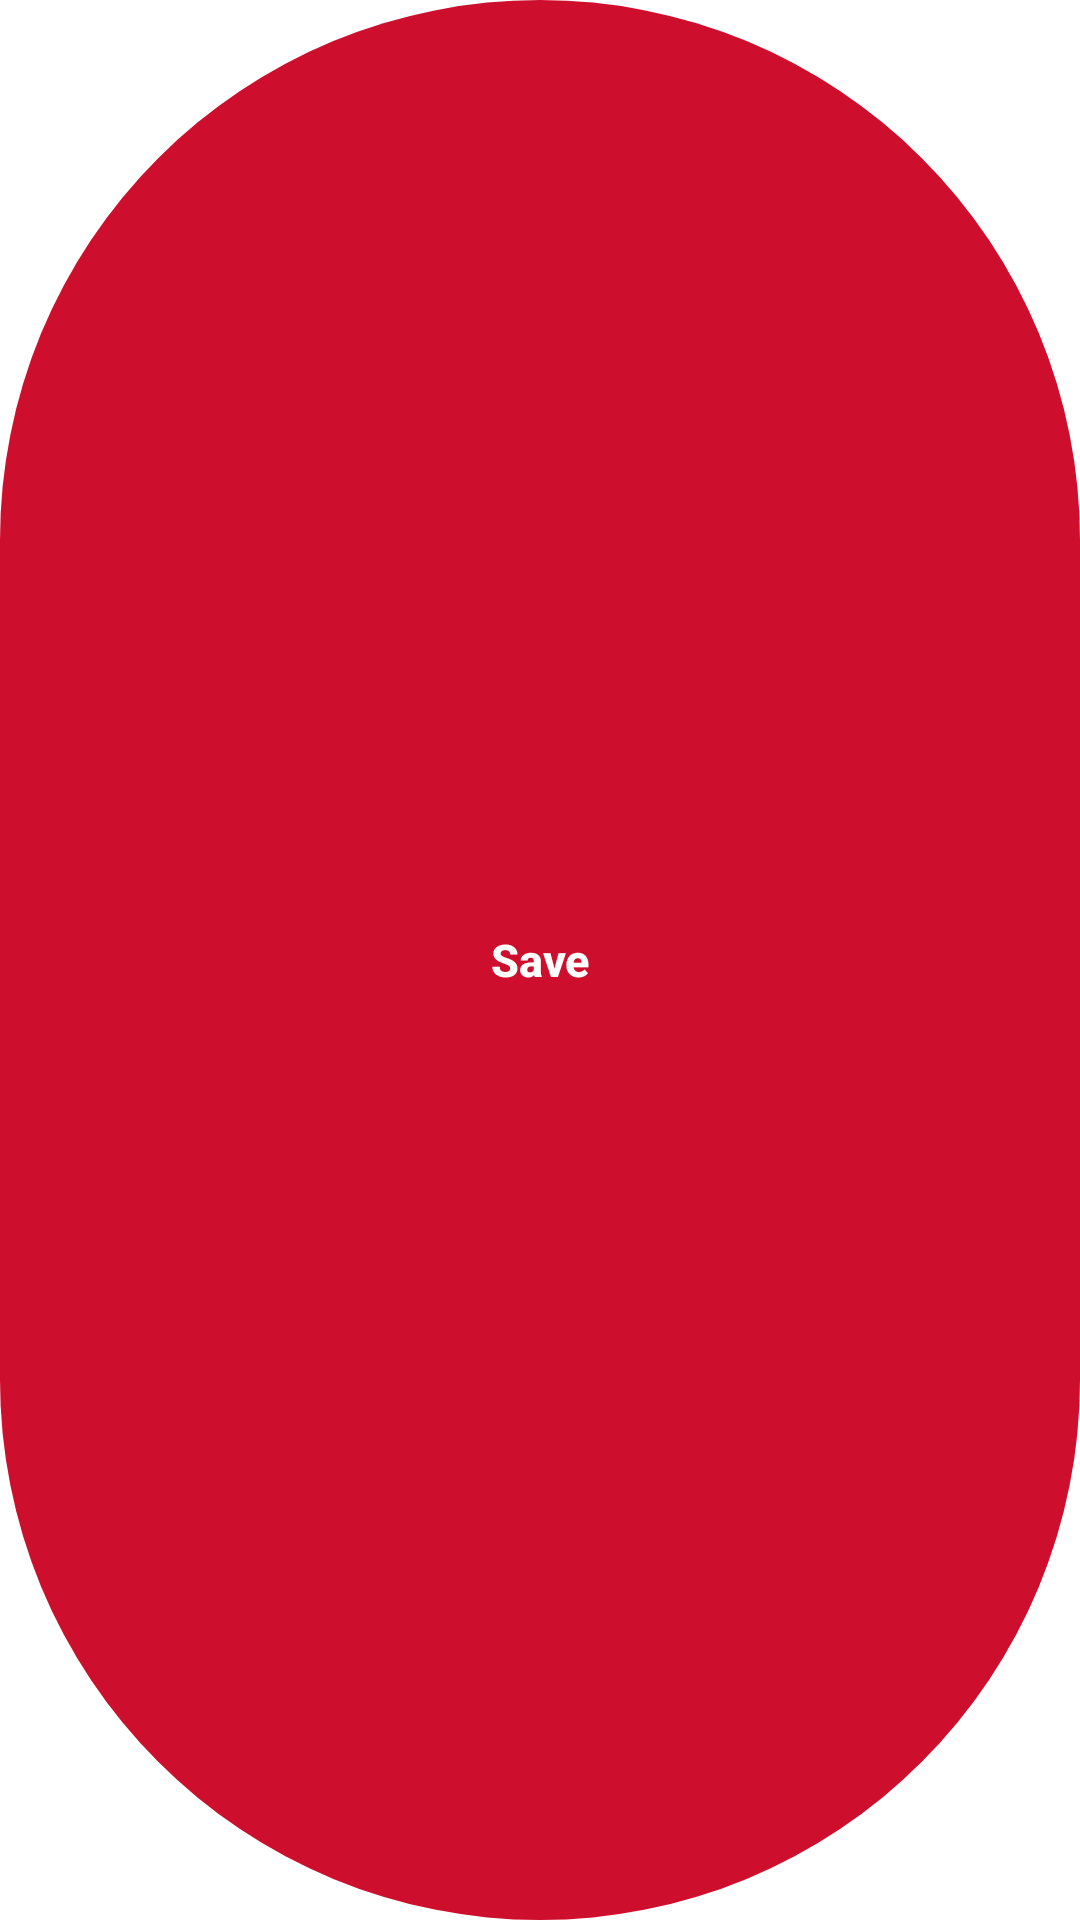

The Android layout XML behind this screen, and the referenced resources:
<!-- AndroidManifest.xml: application theme Theme.Runway -->
<!-- res/layout/sheet_catalog_footer.xml -->
<?xml version="1.0" encoding="utf-8"?>
<com.google.android.material.button.MaterialButton
    xmlns:android="http://schemas.android.com/apk/res/android"
    android:id="@+id/sheetApply"
    style="@style/Widget.Runway.Button.Large"
    android:layout_width="match_parent"
    android:layout_height="wrap_content"
    android:text="@string/rw_action_save" />
<!-- resources referenced by this layout -->
<resources>
  <string name="rw_action_save">Save</string>
  <dimen name="rw_button_height_large">52dp</dimen>
  <dimen name="rw_button_padding_horizontal_large">24dp</dimen>
  <style name="TextAppearance.Runway.Button.Large" parent="TextAppearance.Runway.Button">
          <item name="android:textSize">15sp</item>
      </style>
  <color name="rw_accent">#FFCE0E2D</color>
  <color name="rw_on_accent">#FFFFFFFF</color>
  <color name="rw_accent_soft">#FFFDECEF</color>
  <color name="rw_bg">#FFFFFFFF</color>
  <color name="rw_fg">#FF0A0A0B</color>
  <color name="rw_muted">#FF6B6B70</color>
  <color name="rw_surface">#FFF5F5F6</color>
  <color name="rw_elevated">#FFFFFFFF</color>
  <color name="rw_border">#FFE5E5E7</color>
  <color name="rw_ripple">#140A0A0B</color>
  <color name="rw_scrim">#730A0A0B</color>
  <style name="ShapeAppearance.Runway.SmallComponent" parent="ShapeAppearance.Material3.Corner.Small">
          <item name="cornerFamily">rounded</item>
          <item name="cornerSize">@dimen/rw_radius_input</item>
      </style>
  <style name="ShapeAppearance.Runway.MediumComponent" parent="ShapeAppearance.Material3.Corner.Medium">
          <item name="cornerFamily">rounded</item>
          <item name="cornerSize">@dimen/rw_radius_card</item>
      </style>
  <style name="ShapeAppearance.Runway.LargeComponent" parent="ShapeAppearance.Material3.Corner.Large">
          <item name="cornerFamily">rounded</item>
          <item name="cornerSize">@dimen/rw_radius_sheet</item>
      </style>
  <style name="TextAppearance.Runway.Body" parent="TextAppearance.Material3.BodyMedium">
          <item name="android:textSize">14sp</item>
          <item name="android:textColor">?attr/colorOnSurface</item>
      </style>
  <style name="TextAppearance.Runway.Caption" parent="TextAppearance.Material3.BodySmall">
          <item name="android:textSize">12sp</item>
          <item name="android:textColor">?attr/colorOnSurfaceVariant</item>
      </style>
  <dimen name="rw_button_height">44dp</dimen>
  <dimen name="rw_button_padding_horizontal">20dp</dimen>
  <style name="ShapeAppearance.Runway.Pill" parent="">
          <item name="cornerFamily">rounded</item>
          <item name="cornerSize">50%</item>
      </style>
  <dimen name="rw_icon_size">18dp</dimen>
  <dimen name="rw_space_8">8dp</dimen>
  <dimen name="rw_radius_input">12dp</dimen>
  <dimen name="rw_radius_card">16dp</dimen>
  <dimen name="rw_radius_sheet">24dp</dimen>
  <dimen name="rw_icon_button_size">40dp</dimen>
  <dimen name="rw_chip_height">32dp</dimen>
  <dimen name="rw_radius_pill">999dp</dimen>
  <dimen name="rw_border_width">1dp</dimen>
  <style name="TextAppearance.Runway.Button.Small" parent="TextAppearance.Runway.Button">
          <item name="android:textSize">13sp</item>
      </style>
  <dimen name="rw_space_12">12dp</dimen>
  <dimen name="rw_divider_height">1dp</dimen>
  <style name="Widget.Runway.Dialog.Title" parent="MaterialAlertDialog.Material3.Title.Text">
          <item name="android:textAppearance">@style/TextAppearance.Runway.Display.Dialog</item>
      </style>
  <style name="Widget.Runway.Dialog.Body" parent="MaterialAlertDialog.Material3.Body.Text">
          <item name="android:textAppearance">@style/TextAppearance.Runway.Secondary</item>
      </style>
  <style name="Widget.Runway.Dialog.Button.Neutral" parent="Widget.Runway.Dialog.Button">
          <item name="android:textColor">?attr/colorOnSurfaceVariant</item>
      </style>
  <style name="TextAppearance.Runway.Display.Dialog" parent="TextAppearance.Runway.Display">
          <item name="android:textSize">18sp</item>
      </style>
  <style name="TextAppearance.Runway.Secondary" parent="TextAppearance.Material3.BodyMedium">
          <item name="android:textSize">13sp</item>
          <item name="android:textColor">?attr/colorOnSurfaceVariant</item>
      </style>
</resources>
